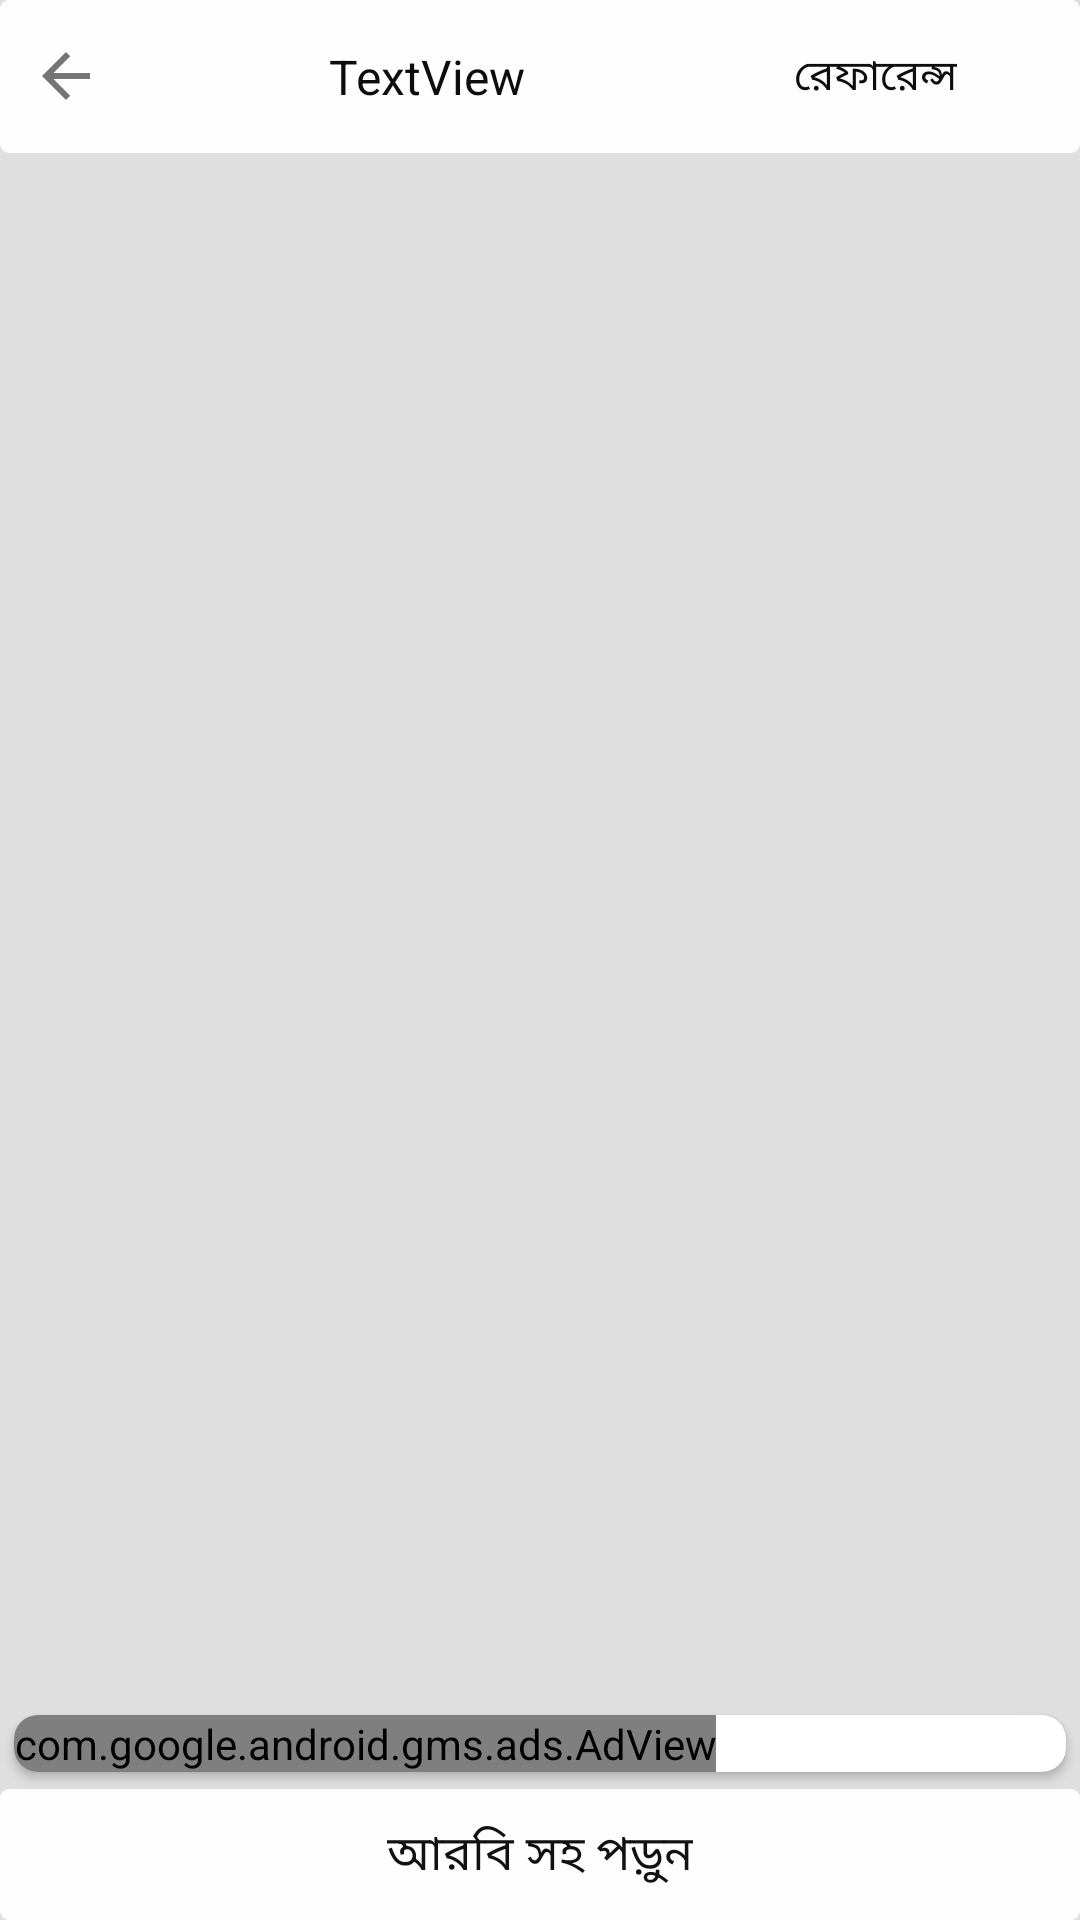

Produce the Android XML layout that renders to this screen, including the resource entries it uses.
<!-- AndroidManifest.xml: application theme Theme.BoyName -->
<!-- res/layout/content.xml -->
<?xml version="1.0" encoding="utf-8"?>
<LinearLayout xmlns:android="http://schemas.android.com/apk/res/android"
    xmlns:app="http://schemas.android.com/apk/res-auto"
    android:layout_width="match_parent"
    android:background="@color/color_primary_dark"
    android:layout_height="match_parent"
    android:orientation="vertical">

    <LinearLayout
        android:id="@+id/linear1"
        android:layout_width="match_parent"
        android:layout_height="match_parent"
        android:background="@color/color_primary_dark"
        android:orientation="vertical">

        <LinearLayout
            android:id="@+id/linear_action_bar"
            android:layout_width="match_parent"
            android:layout_height="wrap_content"
            android:background="@drawable/toolbar_background"
            android:gravity="center"
            android:orientation="horizontal"
            android:padding="2dp">

            <ImageView
                android:id="@+id/imageview1"
                android:layout_width="wrap_content"
                android:layout_height="wrap_content"
                android:padding="8dp"
                android:scaleType="center"
                android:src="@drawable/back" />

            <TextView
                android:id="@+id/textview1"
                android:layout_width="wrap_content"
                android:layout_height="wrap_content"
                android:layout_weight="1"
                android:gravity="center"
                android:padding="5dp"
                android:text="TextView"
                android:textColor="@color/titel_text_color"
                android:textSize="16sp" />

            <LinearLayout
                android:id="@+id/linear_reference"
                android:layout_width="90dp"
                android:layout_height="wrap_content"
                android:layout_margin="5dp"
                android:gravity="center"
                android:orientation="horizontal"
                android:padding="5dp">

                <TextView
                    android:id="@+id/textview_ref"
                    android:layout_width="wrap_content"
                    android:layout_height="wrap_content"
                    android:padding="3dp"
                    android:text="রেফারেন্স"
                    android:textColor="@color/titel_text_color"
                    android:textSize="14sp" />
            </LinearLayout>

            <ImageView
                android:id="@+id/imageview_settings"
                android:layout_width="wrap_content"
                android:layout_height="wrap_content"
                android:padding="8dp"
                android:scaleType="center"
                android:src="@drawable/settings" />
        </LinearLayout>

        <LinearLayout
            android:id="@+id/linear3"
            android:layout_width="match_parent"
            android:layout_height="wrap_content"
            android:layout_weight="1"
            android:orientation="vertical">

            <ListView
                android:id="@+id/listview1"
                android:layout_width="match_parent"
                android:layout_height="wrap_content"
                android:choiceMode="none"
                android:divider="@null"
                android:background="@color/color_primary_dark"
                android:dividerHeight="0dp"
                android:padding="5dp" />
        </LinearLayout>


        <androidx.cardview.widget.CardView
            android:layout_width="match_parent"
            android:layout_height="wrap_content"
            app:cardCornerRadius="8dp"
            app:cardUseCompatPadding="true">

            <com.google.android.gms.ads.AdView
                xmlns:ads="http://schemas.android.com/apk/res-auto"
                android:id="@+id/c_ad_view"
                android:layout_width="wrap_content"
                android:layout_height="wrap_content"
                ads:adSize="SMART_BANNER"
                ads:adUnitId="@string/Content_Admob_banner">
            </com.google.android.gms.ads.AdView>



        </androidx.cardview.widget.CardView>



        <LinearLayout
            android:id="@+id/linear_for_arabic"
            android:layout_width="match_parent"
            android:layout_height="wrap_content"
            android:layout_gravity="center"
            android:background="@drawable/toolbar_background"
            android:gravity="center"
            android:orientation="horizontal"
            android:padding="5dp">

            <TextView
                android:id="@+id/textview2"
                android:layout_width="wrap_content"
                android:layout_height="wrap_content"
                android:padding="5dp"
                android:text="আরবি সহ পড়ুন"
                android:textColor="@color/text_color"
                android:textSize="16sp" />
        </LinearLayout>
    </LinearLayout>
</LinearLayout>
<!-- resources referenced by this layout -->
<resources>
  <color name="color_primary_dark">#DFDFDF</color>
  <color name="text_color">#111111</color>
  <color name="titel_text_color">#0E0D0D</color>
  <!-- drawable back (drawable) -->
  <vector android:autoMirrored="true" android:height="24dp"
      android:tint="@color/drawable_color" android:viewportHeight="24"
      android:viewportWidth="24" android:width="24dp" xmlns:android="http://schemas.android.com/apk/res/android">
      <path android:fillColor="@android:color/white" android:pathData="M20,11H7.83l5.59,-5.59L12,4l-8,8 8,8 1.41,-1.41L7.83,13H20v-2z"/>
  </vector>
  <!-- drawable toolbar_background (drawable) -->
  <?xml version="1.0" encoding="utf-8"?>
  <shape xmlns:android="http://schemas.android.com/apk/res/android">
  
      <solid
          android:color="@color/color_primary"></solid>
  <corners
      android:radius="3dp">
  
  </corners>
  
  </shape>
  <string name="Content_Admob_banner">ca-app-pub-9554301549099628/8819793138</string>
  <style name="Theme.BoyName" parent="Theme.MaterialComponents.DayNight.NoActionBar">
          
          <item name="colorPrimary">@color/purple_500</item>
          <item name="colorPrimaryVariant">@color/color_primary</item>
          <item name="colorOnPrimary">@color/white</item>
          
          <item name="colorSecondary">@color/teal_200</item>
          <item name="colorSecondaryVariant">@color/teal_700</item>
          <item name="colorOnSecondary">@color/black</item>
          
          <item name="android:statusBarColor">?attr/colorPrimaryVariant</item>
          <item name="android:windowLightStatusBar">true</item>
          
      </style>
  <color name="drawable_color">#757575</color>
  <color name="color_primary">#FEFEFE</color>
  <color name="purple_500">#FF6200EE</color>
  <color name="white">#FFFFFFFF</color>
  <color name="teal_200">#FF03DAC5</color>
  <color name="teal_700">#FF018786</color>
  <color name="black">#FF000000</color>
</resources>
